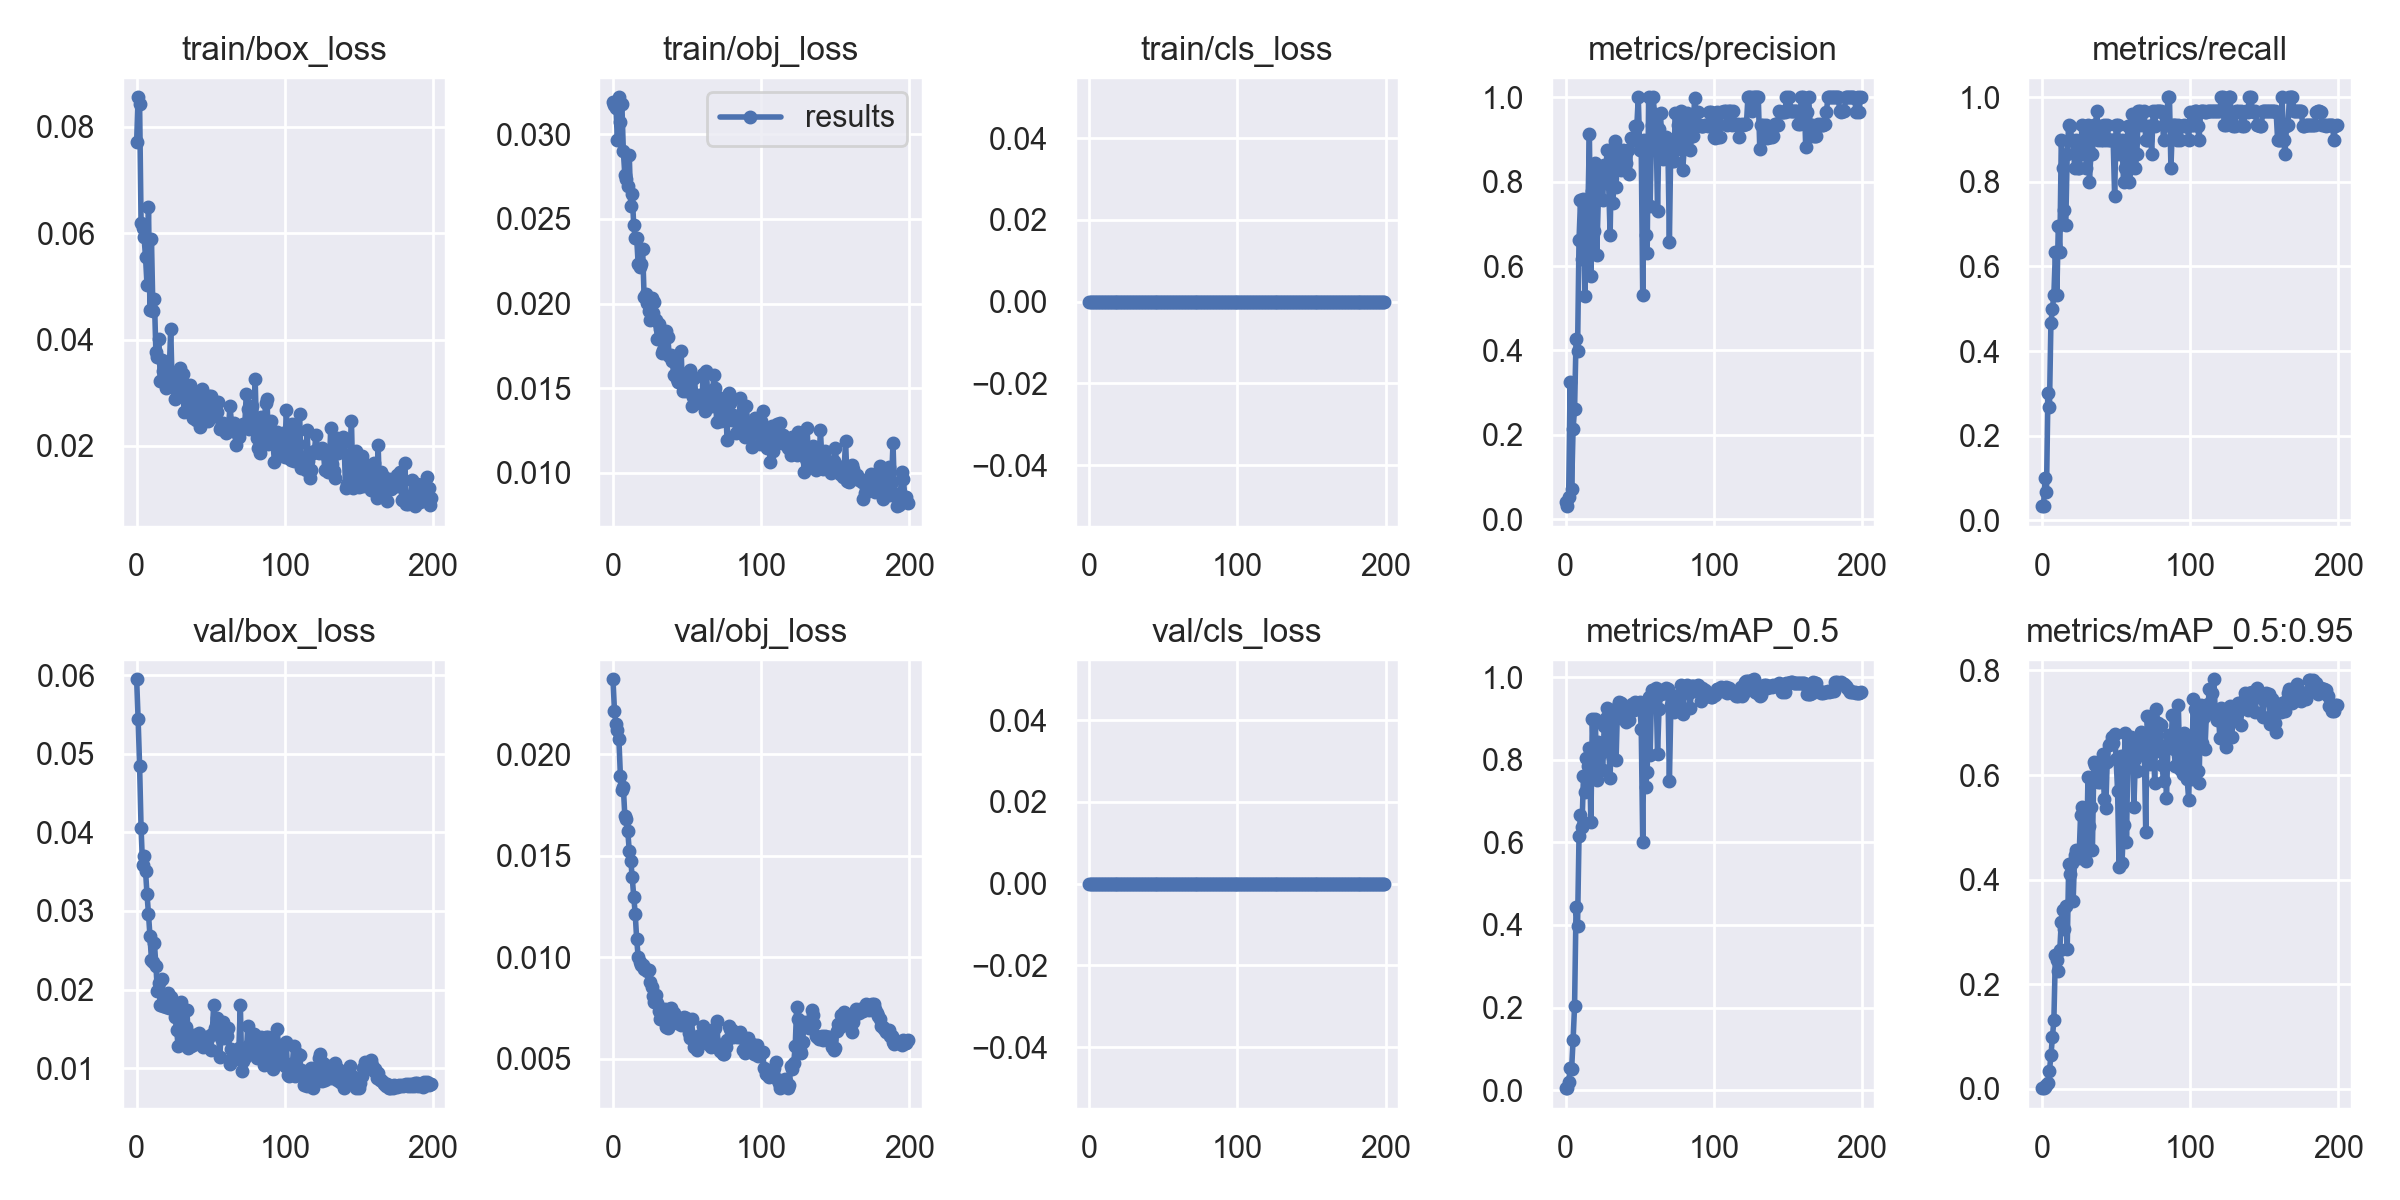

Values plotted in this chart, from the file beside it:
epoch, train/box_loss, train/obj_loss, train/cls_loss, metrics/precision, metrics/recall, metrics/mAP_0.5, metrics/mAP_0.5:0.95, val/box_loss, val/obj_loss, val/cls_loss, x/lr0, x/lr1, x/lr2
0, 0.07707, 0.0319, 0, 0.04107, 0.03333, 0.004914, 0.0009907, 0.05947, 0.02368, 0, 7e-05, 7e-05, 0.09937
1, 0.08555, 0.03175, 0, 0.03086, 0.03333, 0.005304, 0.0009724, 0.05445, 0.02214, 0, 0.00015, 0.00015, 0.09865
2, 0.08432, 0.03158, 0, 0.05219, 0.1, 0.01888, 0.002605, 0.04846, 0.02146, 0, 0.00023, 0.00023, 0.09793
3, 0.062, 0.02965, 0, 0.3243, 0.06667, 0.0526, 0.007188, 0.04056, 0.02118, 0, 0.0003099, 0.0003099, 0.09721
4, 0.06094, 0.03219, 0, 0.07089, 0.3, 0.0508, 0.01001, 0.03581, 0.02073, 0, 0.0003897, 0.0003897, 0.09649
5, 0.05932, 0.03072, 0, 0.2148, 0.2667, 0.1216, 0.03348, 0.03696, 0.01894, 0, 0.0004693, 0.0004693, 0.09577
6, 0.05556, 0.03177, 0, 0.2612, 0.4667, 0.2039, 0.06368, 0.03513, 0.01825, 0, 0.0005489, 0.0005489, 0.09505
7, 0.05029, 0.029, 0, 0.4263, 0.5, 0.4431, 0.09823, 0.03213, 0.01836, 0, 0.0006283, 0.0006283, 0.09433
8, 0.06489, 0.0276, 0, 0.3976, 0.5333, 0.3975, 0.1316, 0.02962, 0.01695, 0, 0.0007075, 0.0007075, 0.09361
9, 0.04564, 0.02734, 0, 0.6613, 0.6333, 0.6144, 0.2559, 0.02682, 0.01678, 0, 0.0007864, 0.0007864, 0.09289
10, 0.059, 0.02695, 0, 0.7554, 0.5333, 0.6656, 0.2455, 0.0238, 0.01619, 0, 0.0008652, 0.0008652, 0.09216
11, 0.04531, 0.02878, 0, 0.6165, 0.6966, 0.6372, 0.2248, 0.02354, 0.01522, 0, 0.0009436, 0.0009436, 0.09144
12, 0.04767, 0.02577, 0, 0.7578, 0.6333, 0.7598, 0.2659, 0.02593, 0.01475, 0, 0.001022, 0.001022, 0.09072
13, 0.03762, 0.02647, 0, 0.529, 0.8984, 0.7219, 0.3196, 0.02306, 0.01392, 0, 0.0011, 0.0011, 0.09
14, 0.03676, 0.02462, 0, 0.7099, 0.8333, 0.8047, 0.3416, 0.01986, 0.01299, 0, 0.001177, 0.001177, 0.08928
15, 0.04003, 0.02388, 0, 0.7316, 0.7333, 0.784, 0.3049, 0.0208, 0.01214, 0, 0.001254, 0.001254, 0.08855
16, 0.03222, 0.02387, 0, 0.9128, 0.6982, 0.8276, 0.3489, 0.01802, 0.01088, 0, 0.001331, 0.001331, 0.08783
17, 0.03618, 0.02233, 0, 0.5765, 0.8667, 0.6488, 0.2679, 0.02139, 0.01001, 0, 0.001407, 0.001407, 0.08711
18, 0.03415, 0.02214, 0, 0.7772, 0.9333, 0.8987, 0.4291, 0.01785, 0.009747, 0, 0.001483, 0.001483, 0.08638
19, 0.03556, 0.02232, 0, 0.6825, 0.9316, 0.7769, 0.4098, 0.01884, 0.009606, 0, 0.001558, 0.001558, 0.08566
20, 0.03096, 0.02325, 0, 0.8436, 0.899, 0.8981, 0.4316, 0.01781, 0.009623, 0, 0.001633, 0.001633, 0.08493
21, 0.03278, 0.02041, 0, 0.6273, 0.8977, 0.7521, 0.3586, 0.01955, 0.009439, 0, 0.001708, 0.001708, 0.08421
22, 0.03394, 0.02059, 0, 0.756, 0.8333, 0.8441, 0.4466, 0.01771, 0.009404, 0, 0.001781, 0.001781, 0.08348
23, 0.04206, 0.02004, 0, 0.818, 0.8991, 0.8321, 0.4561, 0.01904, 0.009328, 0, 0.001855, 0.001855, 0.08275
24, 0.03125, 0.01958, 0, 0.8062, 0.8321, 0.8169, 0.4526, 0.01774, 0.009388, 0, 0.001927, 0.001927, 0.08203
25, 0.03326, 0.01906, 0, 0.7574, 0.8327, 0.7742, 0.4421, 0.01812, 0.008779, 0, 0.001999, 0.001999, 0.0813
26, 0.0288, 0.02035, 0, 0.8385, 0.8652, 0.8817, 0.5234, 0.01648, 0.008546, 0, 0.00207, 0.00207, 0.08057
27, 0.03005, 0.01944, 0, 0.8231, 0.9333, 0.9008, 0.5381, 0.01489, 0.00809, 0, 0.002141, 0.002141, 0.07984
28, 0.03283, 0.02008, 0, 0.8749, 0.9327, 0.9265, 0.5317, 0.01279, 0.007803, 0, 0.002211, 0.002211, 0.07911
29, 0.0346, 0.01903, 0, 0.794, 0.9, 0.8337, 0.4597, 0.0155, 0.008121, 0, 0.00228, 0.00228, 0.07838
30, 0.032, 0.01793, 0, 0.6734, 0.8333, 0.7571, 0.4357, 0.01848, 0.007724, 0, 0.002349, 0.002349, 0.07765
31, 0.0335, 0.01878, 0, 0.8749, 0.9333, 0.9183, 0.5959, 0.01416, 0.00734, 0, 0.002417, 0.002417, 0.07692
32, 0.02641, 0.01848, 0, 0.7491, 0.8, 0.8046, 0.503, 0.01491, 0.006964, 0, 0.002484, 0.002484, 0.07618
33, 0.03024, 0.01708, 0, 0.896, 0.8667, 0.8993, 0.5397, 0.01527, 0.00745, 0, 0.00255, 0.00255, 0.07545
34, 0.02837, 0.01727, 0, 0.7879, 0.8665, 0.7988, 0.4563, 0.0174, 0.007367, 0, 0.002615, 0.002615, 0.07472
35, 0.02888, 0.01804, 0, 0.8742, 0.9333, 0.9304, 0.6256, 0.01253, 0.007453, 0, 0.00268, 0.00268, 0.07398
36, 0.03154, 0.01838, 0, 0.8749, 0.9333, 0.9404, 0.6197, 0.01414, 0.006583, 0, 0.002743, 0.002743, 0.07324
37, 0.0306, 0.018, 0, 0.8278, 0.9667, 0.9385, 0.5895, 0.01281, 0.006529, 0, 0.002806, 0.002806, 0.07251
38, 0.02522, 0.01692, 0, 0.8698, 0.9, 0.9056, 0.5867, 0.01293, 0.007467, 0, 0.002868, 0.002868, 0.07177
39, 0.02973, 0.01699, 0, 0.875, 0.933, 0.9055, 0.5875, 0.01417, 0.007495, 0, 0.002929, 0.002929, 0.07103
40, 0.02485, 0.01664, 0, 0.8436, 0.9, 0.8962, 0.6011, 0.01415, 0.007239, 0, 0.002989, 0.002989, 0.07029
41, 0.02748, 0.01577, 0, 0.8431, 0.9, 0.8918, 0.6412, 0.01398, 0.007228, 0, 0.003048, 0.003048, 0.06955
42, 0.02906, 0.01685, 0, 0.8744, 0.9333, 0.9125, 0.5548, 0.01448, 0.00697, 0, 0.003106, 0.003106, 0.06881
43, 0.02351, 0.01552, 0, 0.8178, 0.9, 0.8957, 0.5372, 0.01391, 0.006733, 0, 0.003163, 0.003163, 0.06806
44, 0.03072, 0.01534, 0, 0.9029, 0.9333, 0.9213, 0.6259, 0.01359, 0.007014, 0, 0.003219, 0.003219, 0.06732
45, 0.02497, 0.01546, 0, 0.9, 0.9, 0.9347, 0.6583, 0.0127, 0.006875, 0, 0.003274, 0.003274, 0.06657
46, 0.0287, 0.01719, 0, 0.8996, 0.9, 0.9213, 0.6595, 0.01366, 0.006672, 0, 0.003328, 0.003328, 0.06583
47, 0.02822, 0.01481, 0, 0.931, 0.9, 0.9395, 0.673, 0.01291, 0.006951, 0, 0.003381, 0.003381, 0.06508
48, 0.02461, 0.01511, 0, 0.931, 0.8996, 0.9369, 0.661, 0.01389, 0.007038, 0, 0.003433, 0.003433, 0.06433
49, 0.02931, 0.01482, 0, 1, 0.7665, 0.9369, 0.6784, 0.01404, 0.007027, 0, 0.003484, 0.003484, 0.06358
50, 0.02939, 0.0159, 0, 0.8739, 0.9333, 0.9388, 0.631, 0.01236, 0.006718, 0, 0.003534, 0.003534, 0.06283
51, 0.0255, 0.01539, 0, 0.8749, 0.9333, 0.8746, 0.5689, 0.01434, 0.006266, 0, 0.003582, 0.003582, 0.06208
52, 0.02635, 0.01607, 0, 0.5303, 0.8657, 0.6011, 0.4239, 0.01799, 0.006018, 0, 0.003629, 0.003629, 0.06133
53, 0.02666, 0.01395, 0, 0.8997, 0.8974, 0.9187, 0.6365, 0.01507, 0.006966, 0, 0.003676, 0.003676, 0.06058
54, 0.0263, 0.01448, 0, 0.6745, 0.8978, 0.7346, 0.4326, 0.01638, 0.005949, 0, 0.003721, 0.003721, 0.05982
55, 0.02827, 0.01563, 0, 0.6314, 0.7995, 0.7708, 0.5041, 0.01588, 0.005588, 0, 0.003765, 0.003765, 0.05906
56, 0.02325, 0.01433, 0, 1, 0.8331, 0.9519, 0.6806, 0.01148, 0.005965, 0, 0.003808, 0.003808, 0.05831
57, 0.02363, 0.01451, 0, 0.7428, 0.8665, 0.8105, 0.4728, 0.01388, 0.005452, 0, 0.003849, 0.003849, 0.05755
58, 0.02434, 0.01461, 0, 0.9333, 0.9331, 0.9685, 0.6469, 0.01593, 0.005878, 0, 0.00389, 0.00389, 0.05679
59, 0.02293, 0.01414, 0, 0.9996, 0.8, 0.932, 0.6474, 0.01383, 0.006167, 0, 0.003929, 0.003929, 0.05603
... 140 more rows
